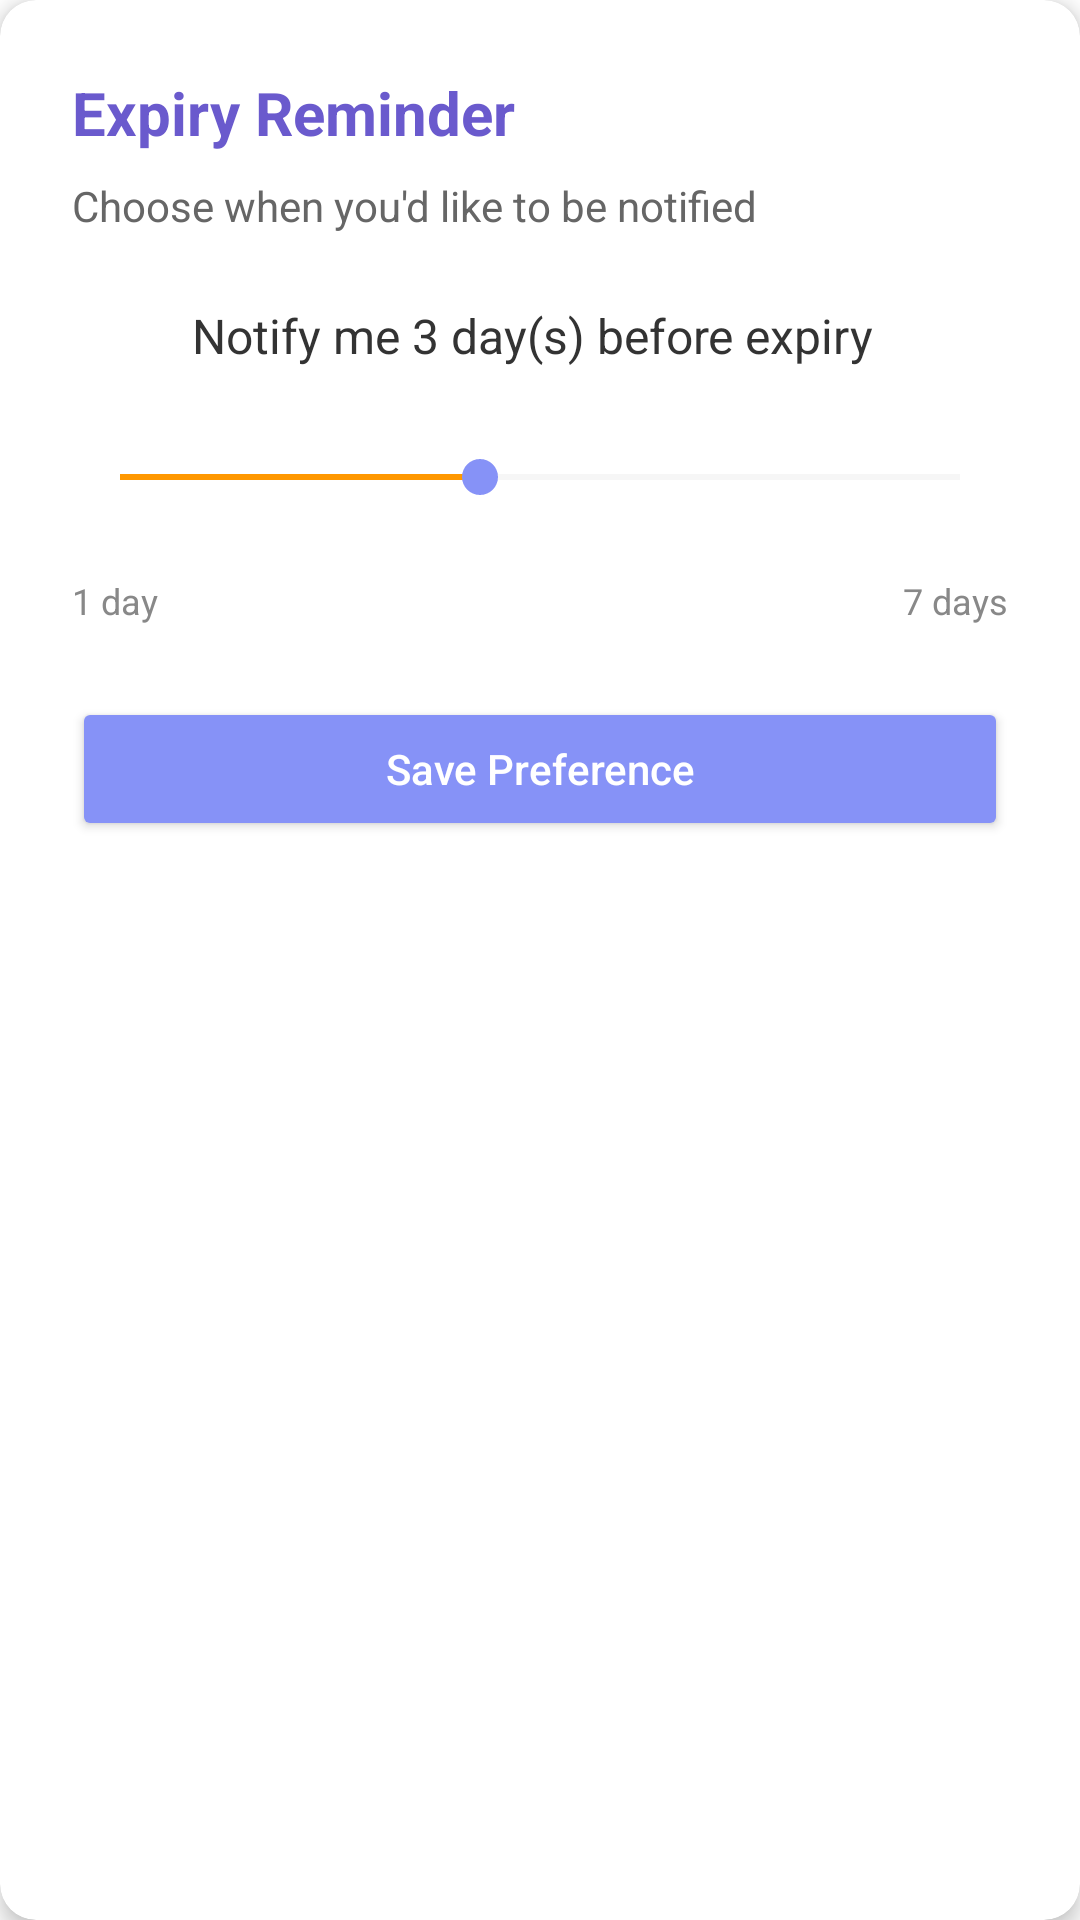

The Android layout XML behind this screen, and the referenced resources:
<!-- AndroidManifest.xml: application theme Theme.Expiry_Alert -->
<!-- res/layout/fragment_setting.xml -->
<?xml version="1.0" encoding="utf-8"?>
<androidx.cardview.widget.CardView
    xmlns:android="http://schemas.android.com/apk/res/android"
    xmlns:app="http://schemas.android.com/apk/res-auto"
    android:layout_width="match_parent"
    android:layout_height="wrap_content"
    android:layout_margin="16dp"
    app:cardCornerRadius="12dp"
    app:cardElevation="4dp">

    <LinearLayout
        android:layout_width="match_parent"
        android:layout_height="wrap_content"
        android:orientation="vertical"
        android:padding="24dp"
        android:background="@drawable/notification_background">

        <TextView
            android:layout_width="wrap_content"
            android:layout_height="wrap_content"
            android:text="Expiry Reminder"
            android:textSize="20sp"
            android:textStyle="bold"
            android:textColor="@color/colorPrimary"
            android:layout_marginBottom="8dp" />

        <TextView
            android:layout_width="wrap_content"
            android:layout_height="wrap_content"
            android:text="Choose when you'd like to be notified"
            android:textSize="14sp"
            android:textColor="#666666"
            android:layout_marginBottom="20dp" />

        <LinearLayout
            android:layout_width="match_parent"
            android:layout_height="wrap_content"
            android:orientation="horizontal"
            android:gravity="center_vertical"
            android:layout_marginBottom="16dp">

            <ImageView
                android:layout_width="28dp"
                android:layout_height="28dp"
                android:src="@drawable/ic_notification"
                android:tint="@color/colorAccent"
                android:layout_marginEnd="12dp" />

            <TextView
                android:id="@+id/tvDays"
                android:layout_width="wrap_content"
                android:layout_height="wrap_content"
                android:text="Notify me 3 day(s) before expiry"
                android:textSize="16sp"
                android:textColor="#333333" />
        </LinearLayout>

        <FrameLayout
            android:layout_width="match_parent"
            android:layout_height="wrap_content"
            android:layout_marginTop="8dp"
            android:layout_marginBottom="16dp">

            <SeekBar
                android:id="@+id/seekBar"
                android:layout_width="match_parent"
                android:layout_height="wrap_content"
                android:max="7"
                android:progress="3"
                android:progressTint="@color/colorAccent"
                android:thumbTint="@color/lavender"
                android:progressBackgroundTint="#DDDDDD" />
        </FrameLayout>

        <LinearLayout
            android:layout_width="match_parent"
            android:layout_height="wrap_content"
            android:orientation="horizontal"
            android:layout_marginTop="8dp">

            <TextView
                android:layout_width="wrap_content"
                android:layout_height="wrap_content"
                android:text="1 day"
                android:textSize="12sp"
                android:textColor="#888888" />

            <View
                android:layout_width="0dp"
                android:layout_height="1dp"
                android:layout_weight="1" />

            <TextView
                android:layout_width="wrap_content"
                android:layout_height="wrap_content"
                android:text="7 days"
                android:textSize="12sp"
                android:textColor="#888888" />
        </LinearLayout>

        <Button
            android:id="@+id/btnSave"
            android:layout_width="match_parent"
            android:layout_height="wrap_content"
            android:text="Save Preference"
            android:textAllCaps="false"
            android:backgroundTint="@color/lavender"
            android:layout_marginTop="24dp"
            android:paddingVertical="12dp"
            android:textColor="@color/white" />
    </LinearLayout>
</androidx.cardview.widget.CardView>
<!-- resources referenced by this layout -->
<resources>
  <color name="colorAccent">#FF9800</color>
  <color name="colorPrimary">#6A5ACD</color>
  <color name="lavender">#8692f7</color>
  <color name="white">#FFFFFFFF</color>
  <style name="Theme.Expiry_Alert" parent="Theme.MaterialComponents.DayNight">
          <item name="colorPrimary">@color/lavender</item>
          <item name="colorPrimaryVariant">@color/lavender</item>
          <item name="android:colorBackground">@color/white</item>
      </style>
</resources>
